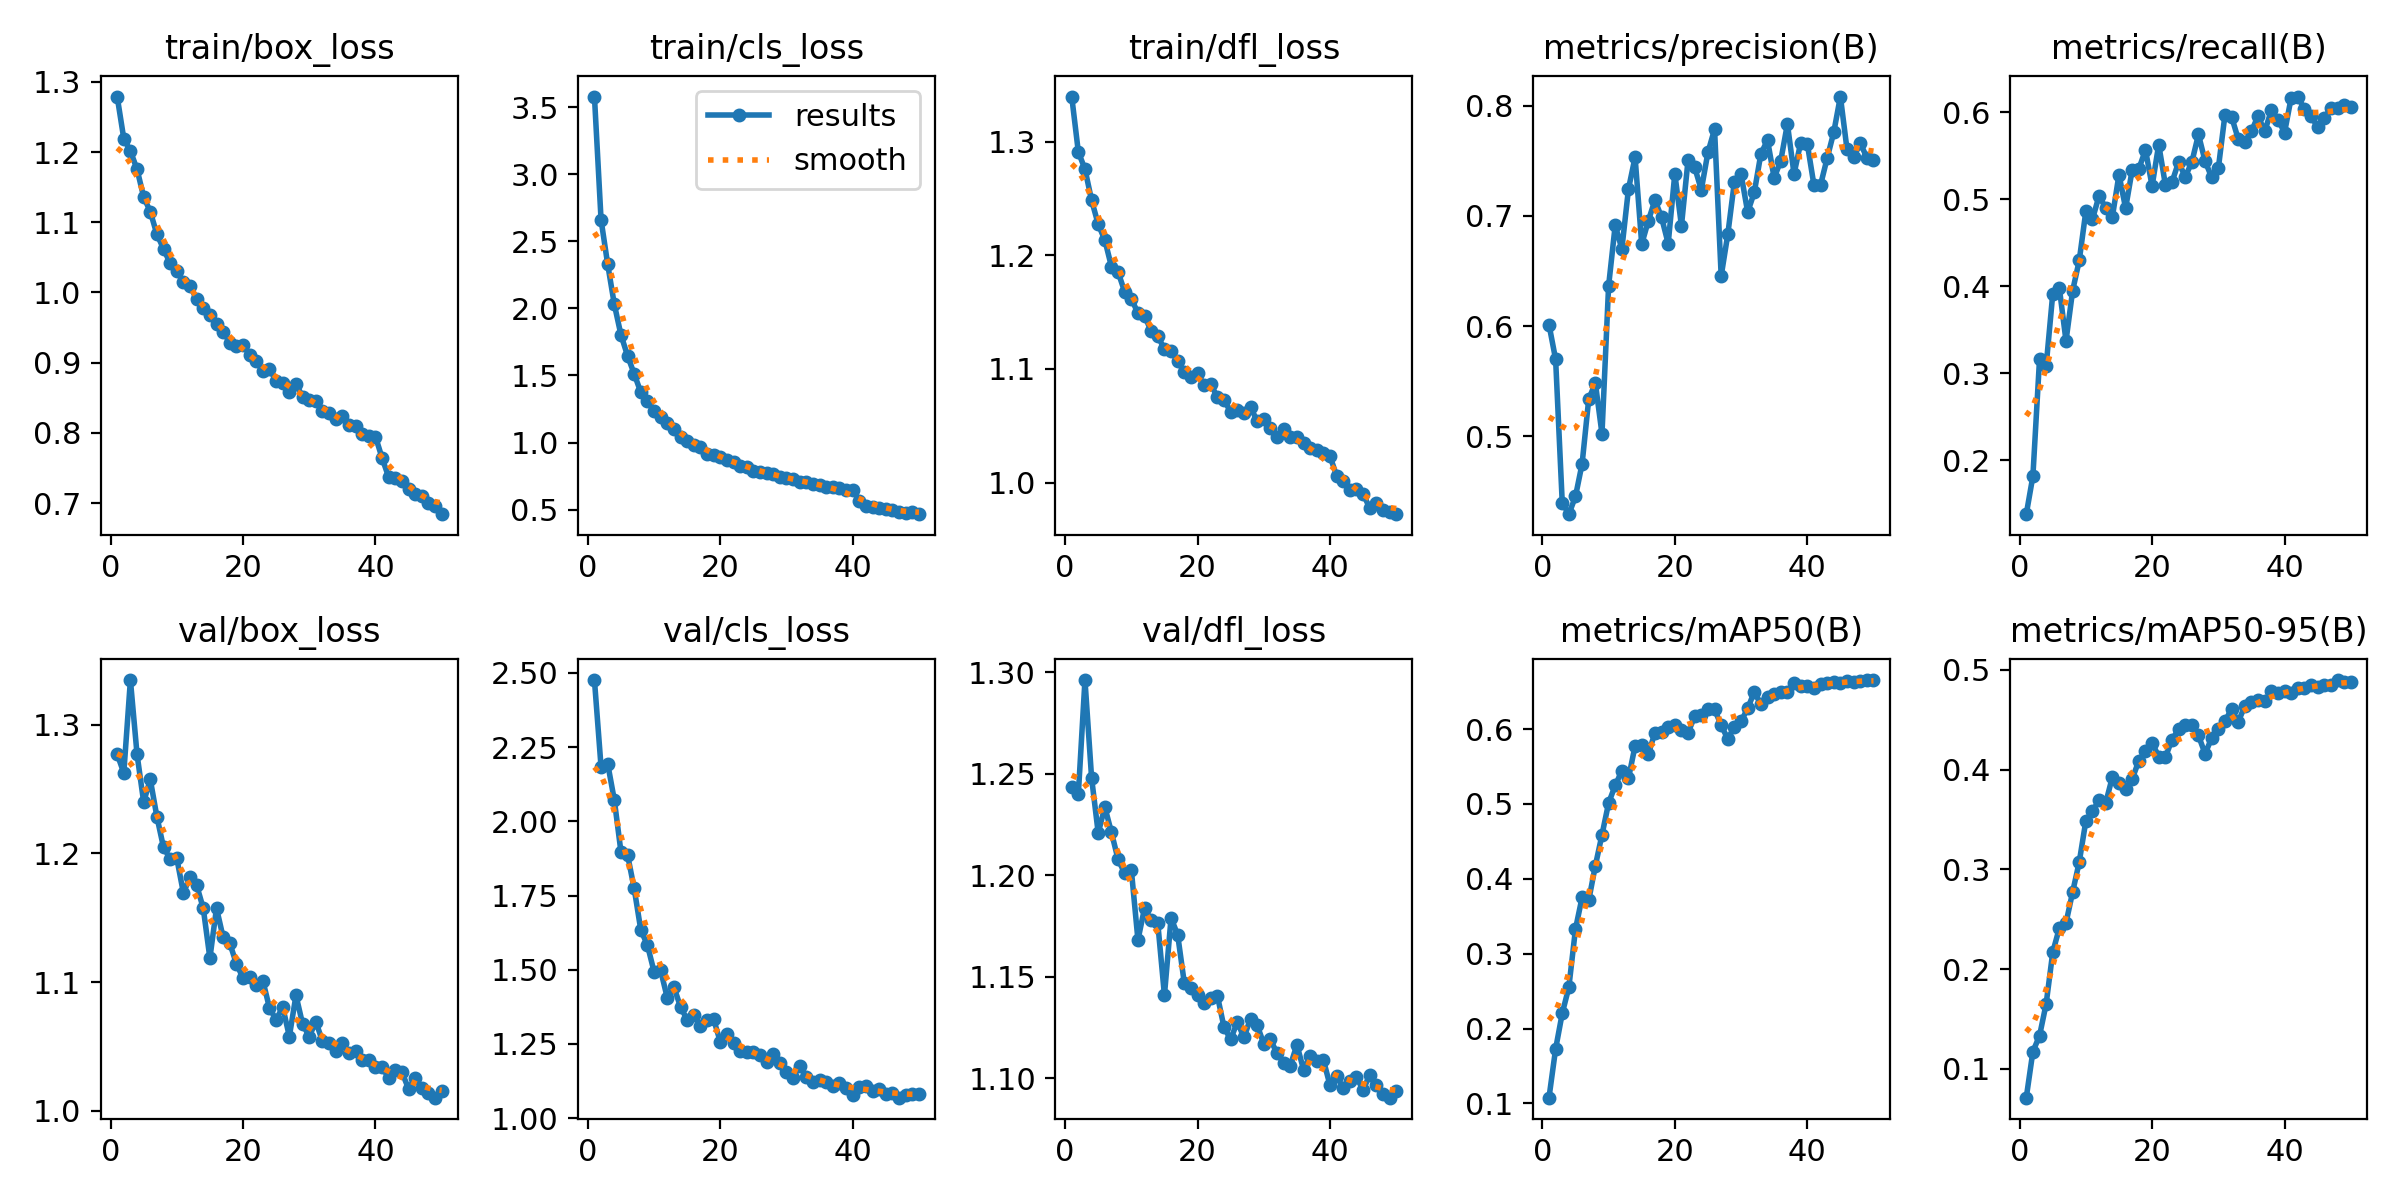

The data file committed next to this chart (first rows):
epoch, time, train/box_loss, train/cls_loss, train/dfl_loss, metrics/precision(B), metrics/recall(B), metrics/mAP50(B), metrics/mAP50-95(B), val/box_loss, val/cls_loss, val/dfl_loss, lr/pg0, lr/pg1, lr/pg2
1, 4721, 1.279, 3.578, 1.34, 0.6015, 0.1383, 0.1077, 0.07123, 1.277, 2.476, 1.244, 0.000128, 0.000128, 0.000128
2, 4843, 1.219, 2.659, 1.291, 0.5699, 0.182, 0.1728, 0.1175, 1.262, 2.183, 1.24, 0.0002512, 0.0002512, 0.0002512
3, 4963, 1.201, 2.328, 1.276, 0.44, 0.3161, 0.2203, 0.1331, 1.335, 2.194, 1.296, 0.0003694, 0.0003694, 0.0003694
4, 5082, 1.176, 2.03, 1.249, 0.4295, 0.3085, 0.2553, 0.1652, 1.277, 2.072, 1.248, 0.0003621, 0.0003621, 0.0003621
5, 5199, 1.136, 1.803, 1.227, 0.4456, 0.3916, 0.3329, 0.217, 1.24, 1.898, 1.221, 0.0003545, 0.0003545, 0.0003545
6, 5321, 1.115, 1.647, 1.213, 0.4752, 0.3978, 0.3753, 0.2413, 1.257, 1.887, 1.234, 0.0003469, 0.0003469, 0.0003469
7, 5439, 1.083, 1.512, 1.19, 0.5338, 0.3374, 0.3714, 0.2464, 1.228, 1.774, 1.221, 0.0003393, 0.0003393, 0.0003393
8, 5558, 1.062, 1.375, 1.185, 0.5484, 0.395, 0.4175, 0.2773, 1.205, 1.634, 1.208, 0.0003316, 0.0003316, 0.0003316
9, 5678, 1.041, 1.309, 1.168, 0.5024, 0.4299, 0.4587, 0.3074, 1.196, 1.583, 1.201, 0.000324, 0.000324, 0.000324
10, 5799, 1.03, 1.235, 1.162, 0.6364, 0.4867, 0.5012, 0.3487, 1.196, 1.494, 1.203, 0.0003164, 0.0003164, 0.0003164
11, 5918, 1.015, 1.193, 1.149, 0.6915, 0.4773, 0.5248, 0.3586, 1.169, 1.498, 1.168, 0.0003088, 0.0003088, 0.0003088
12, 6038, 1.01, 1.145, 1.147, 0.6699, 0.5044, 0.5442, 0.3691, 1.181, 1.405, 1.184, 0.0003011, 0.0003011, 0.0003011
13, 6156, 0.9901, 1.099, 1.133, 0.7243, 0.4899, 0.5341, 0.3668, 1.175, 1.442, 1.178, 0.0002935, 0.0002935, 0.0002935
14, 6275, 0.9773, 1.039, 1.129, 0.7531, 0.4798, 0.5776, 0.3925, 1.157, 1.375, 1.176, 0.0002859, 0.0002859, 0.0002859
15, 6393, 0.9674, 1.013, 1.118, 0.6743, 0.5285, 0.5793, 0.3868, 1.119, 1.332, 1.141, 0.0002783, 0.0002783, 0.0002783
16, 6511, 0.9549, 0.9815, 1.116, 0.6955, 0.4899, 0.5665, 0.3806, 1.157, 1.348, 1.179, 0.0002707, 0.0002707, 0.0002707
17, 6630, 0.9443, 0.968, 1.107, 0.7143, 0.5343, 0.5954, 0.3906, 1.135, 1.31, 1.171, 0.000263, 0.000263, 0.000263
18, 6748, 0.9287, 0.9162, 1.097, 0.6985, 0.535, 0.5955, 0.409, 1.13, 1.331, 1.147, 0.0002554, 0.0002554, 0.0002554
19, 6868, 0.9235, 0.9103, 1.093, 0.6748, 0.557, 0.6026, 0.4183, 1.114, 1.333, 1.144, 0.0002478, 0.0002478, 0.0002478
20, 6986, 0.9249, 0.8953, 1.096, 0.7382, 0.5153, 0.605, 0.427, 1.103, 1.257, 1.141, 0.0002402, 0.0002402, 0.0002402
21, 7105, 0.9113, 0.8708, 1.086, 0.691, 0.563, 0.5992, 0.4128, 1.104, 1.284, 1.137, 0.0002325, 0.0002325, 0.0002325
22, 7223, 0.9017, 0.8573, 1.087, 0.7507, 0.517, 0.5952, 0.4122, 1.097, 1.252, 1.14, 0.0002249, 0.0002249, 0.0002249
23, 7340, 0.8889, 0.8267, 1.075, 0.744, 0.5197, 0.6171, 0.43, 1.101, 1.226, 1.141, 0.0002173, 0.0002173, 0.0002173
24, 7460, 0.8914, 0.8187, 1.073, 0.7236, 0.5429, 0.6192, 0.4404, 1.08, 1.222, 1.125, 0.0002097, 0.0002097, 0.0002097
25, 7580, 0.8735, 0.7899, 1.062, 0.7576, 0.5258, 0.6271, 0.4447, 1.071, 1.222, 1.119, 0.000202, 0.000202, 0.000202
26, 7702, 0.8706, 0.7807, 1.064, 0.7785, 0.5428, 0.6263, 0.4452, 1.081, 1.212, 1.128, 0.0001944, 0.0001944, 0.0001944
27, 7820, 0.8584, 0.7749, 1.061, 0.6454, 0.5746, 0.6052, 0.4342, 1.058, 1.19, 1.12, 0.0001868, 0.0001868, 0.0001868
28, 7940, 0.8695, 0.7654, 1.067, 0.6833, 0.5441, 0.5867, 0.4158, 1.09, 1.215, 1.129, 0.0001792, 0.0001792, 0.0001792
29, 8059, 0.8518, 0.7469, 1.054, 0.7311, 0.5253, 0.6033, 0.4318, 1.067, 1.187, 1.126, 0.0001716, 0.0001716, 0.0001716
30, 8179, 0.8471, 0.7321, 1.056, 0.7379, 0.5357, 0.6104, 0.4402, 1.058, 1.157, 1.117, 0.0001639, 0.0001639, 0.0001639
31, 8297, 0.8454, 0.7299, 1.048, 0.7033, 0.5971, 0.6275, 0.4484, 1.069, 1.136, 1.119, 0.0001563, 0.0001563, 0.0001563
32, 8417, 0.8306, 0.7086, 1.04, 0.7213, 0.595, 0.6497, 0.4608, 1.054, 1.176, 1.112, 0.0001487, 0.0001487, 0.0001487
33, 8538, 0.8289, 0.7083, 1.048, 0.7564, 0.5696, 0.6329, 0.4478, 1.053, 1.138, 1.108, 0.0001411, 0.0001411, 0.0001411
34, 8659, 0.8197, 0.6929, 1.04, 0.7686, 0.5663, 0.6434, 0.4637, 1.046, 1.123, 1.106, 0.0001334, 0.0001334, 0.0001334
35, 8779, 0.8247, 0.6871, 1.04, 0.7343, 0.5783, 0.6472, 0.4673, 1.053, 1.13, 1.116, 0.0001258, 0.0001258, 0.0001258
36, 8901, 0.8111, 0.6715, 1.035, 0.7501, 0.596, 0.6502, 0.4697, 1.045, 1.121, 1.104, 0.0001182, 0.0001182, 0.0001182
37, 9021, 0.8103, 0.6705, 1.03, 0.7833, 0.5781, 0.65, 0.4686, 1.047, 1.107, 1.111, 0.0001106, 0.0001106, 0.0001106
38, 9143, 0.7991, 0.6607, 1.029, 0.738, 0.6022, 0.662, 0.4783, 1.04, 1.12, 1.109, 0.0001029, 0.0001029, 0.0001029
39, 9264, 0.796, 0.6429, 1.026, 0.7661, 0.5918, 0.6579, 0.4767, 1.04, 1.101, 1.109, 9.5326e-05, 9.5326e-05, 9.5326e-05
40, 9383, 0.7948, 0.6461, 1.023, 0.7655, 0.5768, 0.6578, 0.4785, 1.034, 1.078, 1.096, 8.7703e-05, 8.7703e-05, 8.7703e-05
41, 9501, 0.7643, 0.5642, 1.006, 0.7281, 0.6169, 0.6543, 0.477, 1.034, 1.104, 1.101, 8.008e-05, 8.008e-05, 8.008e-05
42, 9616, 0.7369, 0.5263, 1.001, 0.7279, 0.6182, 0.6601, 0.4817, 1.026, 1.11, 1.095, 7.2457e-05, 7.2457e-05, 7.2457e-05
43, 9732, 0.7355, 0.5217, 0.9931, 0.7522, 0.6036, 0.6611, 0.4821, 1.032, 1.091, 1.099, 6.4834e-05, 6.4834e-05, 6.4834e-05
44, 9848, 0.7317, 0.5131, 0.9941, 0.7758, 0.5956, 0.663, 0.4852, 1.03, 1.098, 1.101, 5.7211e-05, 5.7211e-05, 5.7211e-05
45, 9963, 0.7198, 0.5024, 0.9901, 0.8082, 0.5833, 0.6617, 0.4828, 1.017, 1.082, 1.094, 4.9588e-05, 4.9588e-05, 4.9588e-05
46, 10078, 0.7123, 0.4963, 0.9776, 0.7604, 0.5939, 0.6648, 0.4845, 1.026, 1.086, 1.102, 4.1965e-05, 4.1965e-05, 4.1965e-05
47, 10193, 0.71, 0.4852, 0.9822, 0.7531, 0.6046, 0.6625, 0.4852, 1.017, 1.069, 1.097, 3.4342e-05, 3.4342e-05, 3.4342e-05
48, 10308, 0.7002, 0.4776, 0.9756, 0.7658, 0.6053, 0.6649, 0.4898, 1.014, 1.078, 1.092, 2.6719e-05, 2.6719e-05, 2.6719e-05
49, 10427, 0.6963, 0.4798, 0.9744, 0.7529, 0.6081, 0.6651, 0.4882, 1.01, 1.08, 1.09, 1.9096e-05, 1.9096e-05, 1.9096e-05
50, 10542, 0.6843, 0.4663, 0.9722, 0.7507, 0.606, 0.6655, 0.4881, 1.016, 1.081, 1.094, 1.1473e-05, 1.1473e-05, 1.1473e-05
